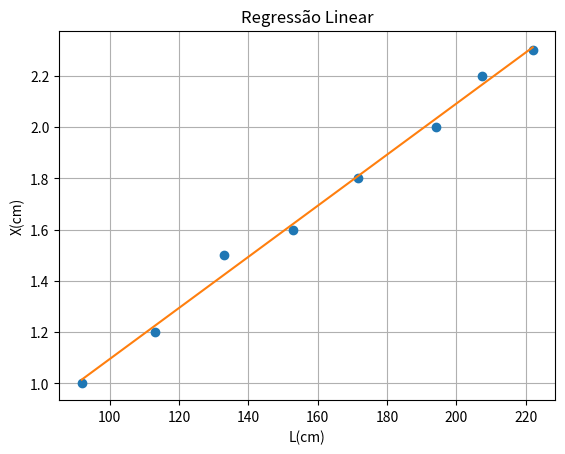

This chart was generated by the following Python code:
import matplotlib.pyplot as plt
import numpy as np
import math

# Função utilizada para obter gráficos simples
def graph(x,y,title = "Gráfico", xaxis = "Eixo X", yaxis = "Eixo Y"):
    plt.plot(x,y,'o')

    plt.xlabel(xaxis)
    plt.ylabel(yaxis)

    plt.grid()

    plt.title(title)

# Função utilizada para obter as equações das regressões lineares
# Aplicando o Metodo dos Minimos Quadráticos

def equacao(N,X,Y):
    ## Cálculo dos somatórios para as fórmulas
    sumX = sum(X)
    sumY = sum(Y)
    sumXsquared = sum([x**2 for x in X])
    sumYsquared = sum([x**2 for x in Y])

    ## Somatório x*y
    sumXY = 0
    for i in range(0,N):
        sumXY += X[i]*Y[i]

    ##Resultados dos Somatórios
    print("O resultado de sumX é: {:.1f}".format(sumX))
    print("O resultado de sumY é: {:.1f}".format(sumY))
    print("O resultado de sumXsquared é: {:.1f}".format(sumXsquared))
    print("O resultado de sumYsquared é: {:.1f}".format(sumYsquared))
    print("O resultado de sumXY é: {:.1f}".format(sumXY))

    # Cálculo do declive, ordenada na origem e R
    declive = (N*sumXY - sumX*sumY)/(N*sumXsquared - sumX**2)
    ordenada = (sumXsquared*sumY - sumX*sumXY)/(N*sumXsquared - sumX**2)
    R = (N*sumXY- sumX*sumY)**2/((N*sumXsquared - (sumX)**2)*(N*sumYsquared - sumY**2))

    # Cálculo dos Erros
    erroDeclive = abs(declive)*math.sqrt(((1/R)-1)/(N-2))
    erroOrdenada = erroDeclive*math.sqrt(sumXsquared/N)

    #Resultados do declive, ordenada na origem e R
    print()
    print("O declive obtido é: {:.8f}".format(declive))
    print("A ordenada na origem é: {:.8f}".format(ordenada))
    print("O valor do R é: {:.8f}".format(R))
    print("O erro do declive é: {:.4f}".format(erroDeclive))
    print("O erro da ordenada é: {:.4f}".format(erroOrdenada))

    print()
    print("Logo, o valor do declive é {:.6f} +- {:.2f} km/minuto.".format(declive,erroDeclive))
    print("O valor da ordenada na origem é {:.6f} +- {:.2f} km.".format(ordenada,erroOrdenada))

    return declive, ordenada


def main():
    ## Dados Experimentais
    N = 8
    ## X = ?, Y = ?
    X = np.array([222.0,207.5,194.0,171.5,153,133,113,92])  
    Y = np.array([2.3,2.2,2,1.8,1.6,1.5,1.2,1])

    ## Cálculo dos logaritmos dos pontos experimentais
    log_X = np.array([math.log(x) for x in X])
    log_Y = np.array([math.log(x) for x in Y])

    ## Chamada da função para obter regressão linear
    print("Obtenção de regressão linear utilizando os pontos experimentais iniciais\n")
    m, b = equacao(N,X,Y)  ##em que N é nº pontos experimentais e X e Y os valores a utilizar na regressão linear

    ## Chamada do gráfico com os pontos experimentais iniciais, de modo a averiguar se estes representam um modelo linear
    graph(X,Y,"Regressão Linear","L(cm)","X(cm)") ## Adicionar 2 parâmetros extra com titulos dos eixos

    ## Gráfico da regressão linear com pontos iniciais
    plt.plot(X, m*X + b)

    plt.show()

    ## Alínea e)
    valor = m*165 + b
    print("O valor de X quando L=165.0cm é: {:.2f}".format(valor))

main()